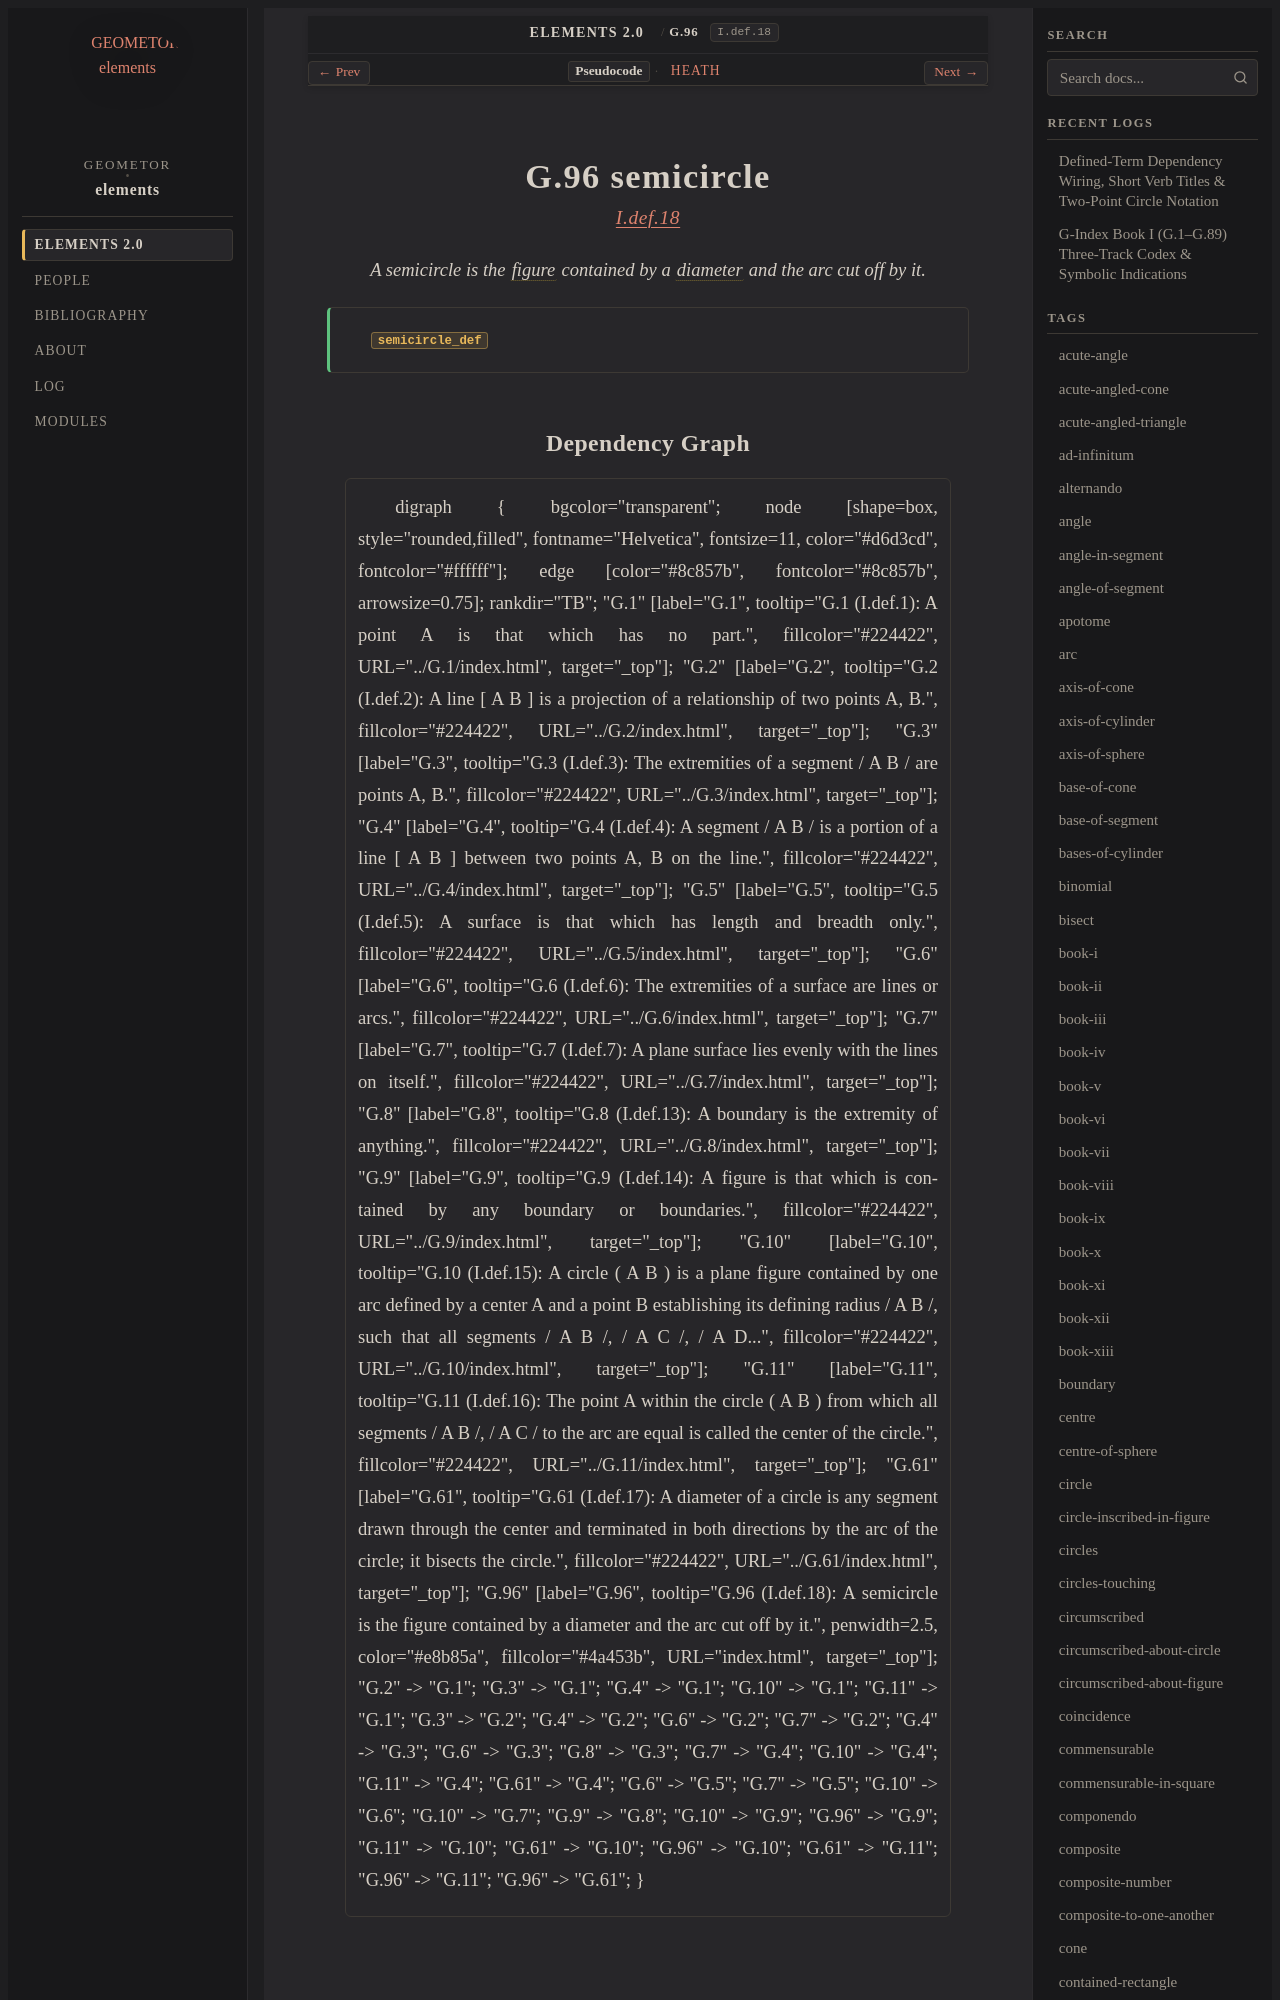

repository: geometor/elements · page: elements2/G.96/index.html · generator: sphinx

:order: 96
:number: 96
:canonical_id: G.96
:original_id: I.def.18
:title: G.96 semicircle
:volume: I
:book: I
:type: def
:categories: definition, plane-geometry
:category: definition, plane-geometry
:tags: book-i, semicircle, figure, diameter, centre, circle, arc
:dependencies: G.9, G.10, G.11, G.61
:excerpt: A semicircle is the figure contained by a diameter and the arc cut off by it.

.. _G.96:
.. _I.def.18:

G.96 semicircle
===============

.. rubric:: `I.def.18 <https://geometor.github.io/euclid/heath/volume_I/book_i/definitions/#i-def-18>`_

.. enunciation::

   A semicircle is the :term:`figure <G.9>` contained by a :term:`diameter <G.61>` and the arc cut off by it.

.. signature:: def

   | :fn:`semicircle_def <G.96>`
